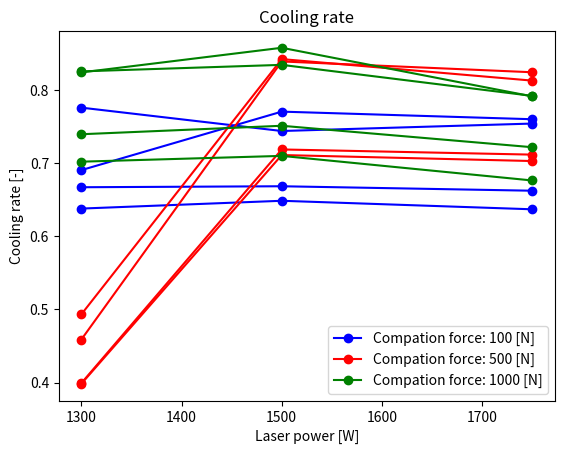

The matplotlib source for this figure:
# -*- coding: utf-8 -*-
"""
Created on Thu Mar 26 10:40:19 2020

[redacted]
"""
import numpy as np
import matplotlib.pyplot as plt
from matplotlib import cm

"""
This file plots the cooling rate with respect to compaction force and laser power

input: cooling rate (numpy array (9,4)) of 9 experiments and 4 tows per experiment
output: plot of cooling rate (y-axis) by laser power (x-axis) and each colour represents a different
compaction force, shown in the legend. 3 colours for 3 experiments with equal compaction force,
each experiment having 4 different tows. Tows are shown in same colour and on same x-location (because same laser power)

"""

# Cooling rate: np.array (9,4) of each experiment (row) and then each tow (column)
rate = np.array([[0.66734257, 0.69078883, 0.77631882, 0.63813754],
       [0.39912428, 0.45883439, 0.49331085, 0.39826872],
       [0.73990755, 0.8245401 , 0.82595915, 0.70234445],
       [0.6686941 , 0.77086088, 0.74432964, 0.64881394],
       [0.71908277, 0.83954894, 0.8427713 , 0.71143514],
       [0.75150193, 0.85826932, 0.83488946, 0.71027249],
       [0.66258022, 0.76044122, 0.75452233, 0.63714172],
       [0.71199218, 0.82476226, 0.81331313, 0.70321665],
       [0.72214175, 0.79171589, 0.79241718, 0.67660492]])

# [W] Laser power of each experiment
power = np.array([1300,
1300,
1300,
1500,
1500,
1500,
1750,
1750,
1750
])

# [N] Compaction force of each experiment
force = np.array([100,
500,
1000,
100,
500,
1000,
100,
500,
1000
])

# Colours of plots, for each compaction force
col = ['blue','red','green']

# start plotting
for i in range(3):              # 3 different compaction forces, iterate through them
    idx = np.array([i,i+3,i+6]) # index of experiments with the same force, so we first plot experiment (0,3,6), etc.
    for j in range(4):          # each of the 4 tows of that experiment
        # plots jth tow of (i,i+3,i+6)th experiment, plotting all laser powers together with one compaction force
        plt.plot(np.take(power,idx),np.take(rate,idx,axis=0)[:,j],c=col[i],marker='o',label=('Compation force: '+str(force[idx[0]])+' [N]'))
    
plt.xlabel('Laser power [W]')
plt.ylabel('Cooling rate [-]')
handles, labels = plt.gca().get_legend_handles_labels() # some code to remove duplice labels
by_label = dict(zip(labels, handles))                   # (this code makes a dict to remove duplicates)
plt.legend(by_label.values(), by_label.keys())          # show the legend with unique labels
plt.title('Cooling rate')
plt.show()
